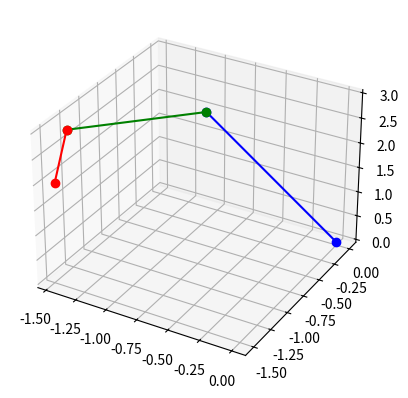

This chart was generated by the following Python code:
import numpy as np
import matplotlib.pyplot as plt
from scipy.optimize import minimize

# Example using 3DOF

# The Denavit-Hartenberg transformation matrix
def dh_transform_matrix(theta, alpha, a, d):
    return np.array([
        [np.cos(theta), -np.sin(theta)*np.cos(alpha), np.sin(theta)*np.sin(alpha), a*np.cos(theta)],
        [np.sin(theta), np.cos(theta)*np.cos(alpha), -np.cos(theta)*np.sin(alpha), a*np.sin(theta)],
        [0, np.sin(alpha), np.cos(alpha), d],
        [0, 0, 0, 1]
    ])
    
# Forward kinematic function, inputs 3 angles and 3 segment lengths
def forward_kinematics(theta1, theta2, theta3, l1, l2, l3):
    # Define DH parameters
    alpha = [0, 0, 0]
    a = [l1, l2, l3]
    d = [3, 0, -3]

    # Create matrices with parameters
    A1_0 = dh_transform_matrix(theta1, alpha[0], a[0], d[0])
    A2_1 = dh_transform_matrix(theta2, alpha[1], a[1], d[1])
    A3_2 = dh_transform_matrix(theta3, alpha[2], a[2], d[2])

    # Dot product of the matrices to get the rotational matrix and translation vector
    t_end_effector_1 = A1_0
    t_end_effector_2 = np.dot(t_end_effector_1, A2_1)
    t_end_effector_3 = np.dot(t_end_effector_2, A3_2)
    
    # Extract positions from the matrices
    x1, y1, z1 = t_end_effector_1[0, 3], t_end_effector_1[1, 3], t_end_effector_1[2, 3]
    x2, y2, z2 = t_end_effector_2[0, 3], t_end_effector_2[1, 3], t_end_effector_2[2, 3]
    x3, y3, z3 = t_end_effector_3[0, 3], t_end_effector_3[1, 3], t_end_effector_3[2, 3]

    return x1, y1, z1, x2, y2, z2, x3, y3, z3

def inverse_kinematics(target_x, target_y, target_z, l1, l2, l3):
    def objective(theta):
        x1, y1, z1, x2, y2, z2, x3, y3, z3 = forward_kinematics(theta[0], theta[1], theta[2], l1, l2, l3)
        return (x1 - target_x)**2 + (y1 - target_y)**2 + (z1 - target_z)**2 + \
               (x2 - target_x)**2 + (y2 - target_y)**2 + (z2 - target_z)**2 + \
               (x3 - target_x)**2 + (y3 - target_y)**2 + (z3 - target_z)**2
    
    initial_angles = [0, 0, 0]
    
    result = minimize(objective, initial_angles, method="BFGS")
    
    if result.success:
        joint_angles = result.x + 1e-2
        return joint_angles
    else:
        raise ValueError("Inverse kinematics optimization failure")
    
# Test
target_x = -2
target_y = -2
target_z = 2
    
l1 = 1
l2 = 1
l3 = 0.1
    
joint_angles = inverse_kinematics(target_x, target_y, target_z, l1, l2, l3)
    
print("Joint Angles:", joint_angles)

# Calculate forward kinematics
x1, y1, z1, x2, y2, z2, x3, y3, z3 = forward_kinematics(joint_angles[0], joint_angles[1], joint_angles[2], l1, l2, l3)

# Create a 3D plot
fig = plt.figure()
ax = fig.add_subplot(111, projection='3d')

# See segment positions
print(x1, y1, z1, x2, y2, z2, x3, y3, z3)

# Plot the arm segment by segment
ax.plot([0, x1], [0, y1], [0, z1], 'bo-')
ax.plot([x1, x2], [y1, y2], [z1, z2], 'go-')
ax.plot([x2, x3], [y2, y3], [z2, target_z], 'ro-')

plt.show()